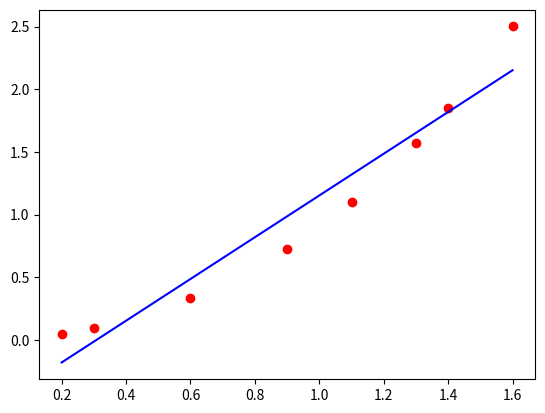

The script that saved this image:
import numpy as np
import matplotlib.pyplot as plt
#initial data of x and y
x = np.array([0.2, 0.3, 0.6, 0.9, 1.1, 1.3, 1.4, 1.6])
y = np.array([0.050446, 0.098426, 0.33277, 0.72660, 1.0972, 1.5697, 1.8487, 2.5015])
#construct matrix A
A = np.zeros((len(x),2))
for i in range(2):
    for j in range(len(x)):
        A[j,i] = x[j]**i
#calculate the coefficients of the polynomial
a = np.matmul(np.linalg.inv(np.matmul(np.transpose(A),A)),np.matmul(np.transpose(A),np.transpose(y)))
#swap the coefficients to easily determine which is first and which is second
a = np.flipud(a)
print(a)
#evaluate polynomial at specific point
polynomial = np.polyval(a,x)
#calculate the error
error = np.sum((y-polynomial)**2)
print("The first coefficient = ",a[0])
print("The second coefficient = ",a[1])
print("The error = ",error)
#plot the polynomial graph and show the different between actual and theory data
plt.scatter(x,y,c = 'r')
plt.plot(x,polynomial,c = 'blue')
plt.show()